The GitHub repository Shivyamahajan/weather-intelligence-platform contains a labelled image folder "cloud_images" with 4 categories: clear sky, heavy cloud, light cloud, rain cloud. Examples follow, each with its label.

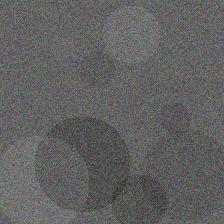
Label: heavy cloud

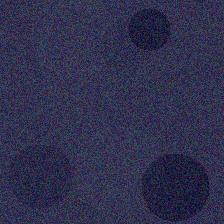
Label: rain cloud

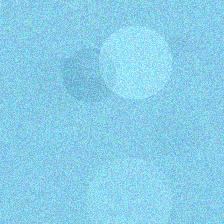
Label: clear sky

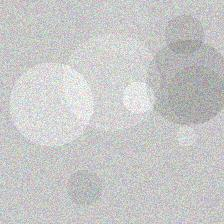
Label: light cloud

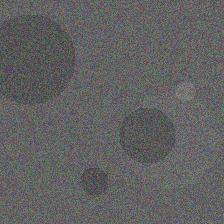
Label: heavy cloud

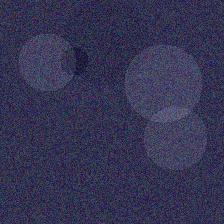
Label: rain cloud
